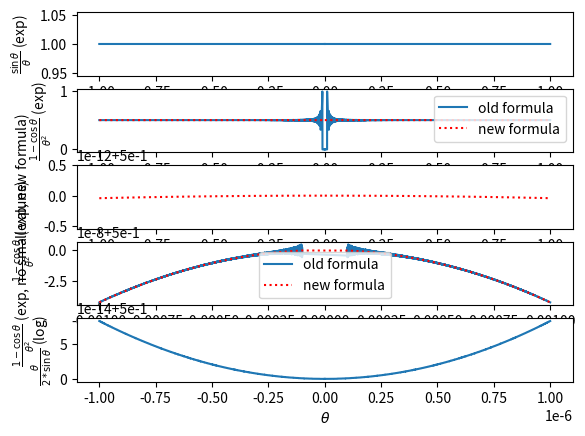

Write the Python code that produced this figure.
'''
test the indeterminant forms of the exponential and log maps

the results of this script show:

exp map: the indeterminant form (sin theta)/theta is only a problem when theta=0

         the indeterminant form (1 - cos theta)/(theta^2) becomes a problem
         about when abs(theta)<1e-3, we can rewrite the term 1-cos(x)/x^2 as
         .5*((sin(x/2)/(x/2))^2), which is more numerically stable and only
         is a problem when theta=0

         see: https://math.stackexchange.com/questions/1334164/finding-the-limit-of-1-cos-x-x2

log map: the indeterminant form is only a problem when theta=0
'''
import numpy as np
import matplotlib.pyplot as pp

pp.rc('text.latex',
      preamble=r'\usepackage{amsmath} \usepackage{amsfonts} \usepackage{textcomp}')

n = 10001 # make it odd so linspace includes 0

# indeterminant forms in exponential map
theta_a = np.linspace(-1e-12, 1e-12, n)
theta_b = np.linspace(-1e-6, 1e-6, n)
theta_b_XL = np.linspace(-1e-3, 1e-3, n)
a = np.sin(theta_a)/theta_a
b = (1 - np.cos(theta_b))/(theta_b**2)
b_new =.5*((np.sin(theta_b/2)/(theta_b/2))**2) # alternative formula
b_XL = (1 - np.cos(theta_b_XL))/(theta_b_XL**2)
b_new_XL =.5*((np.sin(theta_b_XL/2)/(theta_b_XL/2))**2)

# indeterminant form in the logarithmic map
theta_c = np.linspace(-1e-6, 1e-6, n)
c = theta_c/(2*np.sin(theta_c))

# print any nans
for i in range(n):
    if np.isnan(a[i]):
        print('THETA A IS NAN AT THETA=', theta_a[i], '!!!')
    if np.isnan(b[i]):
        print('THETA B IS NAN AT THETA=', theta_b[i], '!!!')
    if np.isnan(b_new[i]):
        print('THETA B NEW IS NAN AT THETA=', theta_b[i], '!!!')
    if np.isnan(c[i]):
        print('THETA C IS NAN AT THETA=', theta_c[i], '!!!')

# very small values for logarithmic indeterminant form
eps1 = 1e-323 # this still works! 
eps2 = 1e-324 # this turns into 0.0!
out1 = eps1/(2*np.sin(eps1))
out2 = eps2/(2*np.sin(eps2))
print(eps1, out1)
print(eps2, out2)

# print
print('a: ', a)
print('c: ', c)

pp.figure()
pp.subplot(5,1,1)
pp.plot(theta_a, a)
pp.xlabel('$\\theta$')
pp.ylabel('$\\frac{\\sin \\theta}{\\theta}$ (exp)')

pp.subplot(5,1,2)
pp.plot(theta_b, b, label='old formula')
pp.plot(theta_b, b_new, color='r', linestyle=':', label='new formula')
pp.xlabel('$\\theta$')
pp.ylabel('$\\frac{1 - \\cos \\theta}{\\theta^2}$ (exp)')
pp.legend()

pp.subplot(5,1,3)
pp.plot(theta_b, b_new, color='r', linestyle=':')
pp.xlabel('$\\theta$')
pp.ylabel('$\\frac{1 - \\cos \\theta}{\\theta^2}$ (exp, new formula)')

pp.subplot(5,1,4)
clean_inds = np.abs(theta_b_XL)>1e-4
pp.plot(theta_b_XL[clean_inds], b_XL[clean_inds], label='old formula')
pp.plot(theta_b_XL[clean_inds], b_new_XL[clean_inds], color='r', linestyle=':', label='new formula')
pp.legend()
pp.xlabel('$\\theta$')
pp.ylabel('$\\frac{1 - \\cos \\theta}{\\theta^2}$ (exp, no small values)')

pp.subplot(5,1,5)
pp.plot(theta_c, c)
pp.xlabel('$\\theta$')
pp.ylabel('$\\frac{\\theta}{2*\\sin \\theta}$ (log)')
pp.show()
